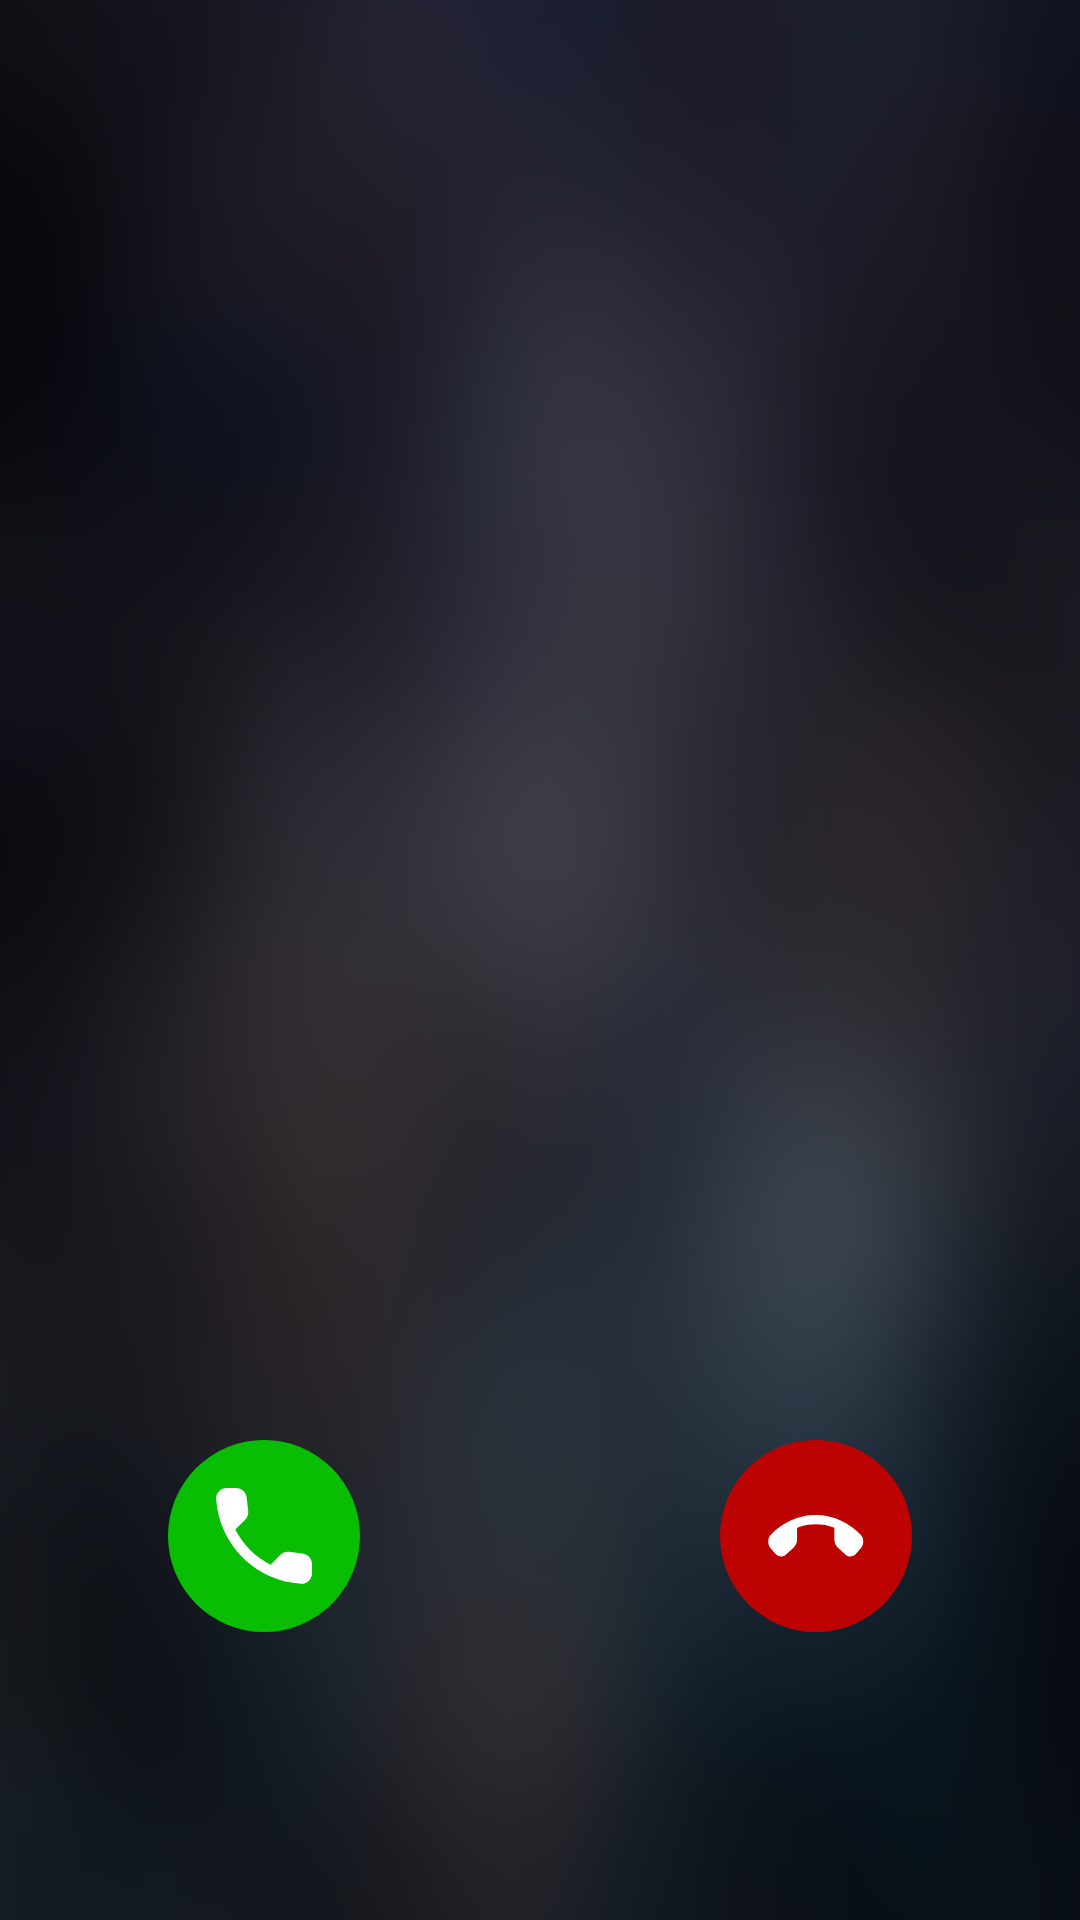

Write the Android layout XML for this screen, with the resource values it uses.
<!-- AndroidManifest.xml: application theme AppTheme -->
<!-- res/layout/activity_incomming_call.xml -->
<?xml version="1.0" encoding="utf-8"?>
<androidx.constraintlayout.widget.ConstraintLayout xmlns:android="http://schemas.android.com/apk/res/android"
    xmlns:app="http://schemas.android.com/apk/res-auto"
    xmlns:tools="http://schemas.android.com/tools"
    android:background="@drawable/city"
    android:layout_width="match_parent"
    android:layout_height="match_parent"
    tools:context=".view.IncomingCallActivity">

    <TextView
        android:id="@+id/calleeName"
        android:layout_width="wrap_content"
        android:layout_height="wrap_content"
        android:layout_marginTop="88dp"
        android:textColor="@color/callScreenCalleeNameColor"
        android:textSize="24sp"
        android:textStyle="bold"
        app:layout_constraintBottom_toBottomOf="parent"
        app:layout_constraintEnd_toEndOf="parent"
        app:layout_constraintHorizontal_bias="0.497"
        app:layout_constraintStart_toStartOf="parent"
        app:layout_constraintTop_toTopOf="parent"
        app:layout_constraintVertical_bias="0.261"
        tools:text="Somebody LastName" />

    <TextView
        android:id="@+id/subtitleTextView"
        android:layout_width="wrap_content"
        android:layout_height="wrap_content"
        android:textColor="@color/callScreenCalleeNameColor"
        android:textSize="18sp"
        android:layout_marginTop="24dp"
        app:layout_constraintEnd_toEndOf="parent"
        app:layout_constraintHorizontal_bias="0.5"
        app:layout_constraintStart_toStartOf="parent"
        app:layout_constraintTop_toBottomOf="@+id/calleeName"
        tools:text="Somebody LastName" />

    <ImageButton
        android:id="@+id/answerImageButton"
        android:layout_width="wrap_content"
        android:layout_height="wrap_content"
        android:background="@drawable/call_drawable"
        app:layout_constraintBottom_toBottomOf="parent"
        app:layout_constraintEnd_toStartOf="@+id/rejectImageButton"
        app:layout_constraintHorizontal_bias="0.7"
        app:layout_constraintStart_toStartOf="parent"
        android:layout_marginBottom="96dp"
        app:layout_goneMarginEnd="0dp"
        android:layout_marginEnd="32dp"/>

    <ImageButton
        android:id="@+id/rejectImageButton"
        android:layout_width="wrap_content"
        android:layout_height="wrap_content"
        android:background="@drawable/end_call_drawable"
        app:layout_constraintEnd_toEndOf="parent"
        android:layout_marginBottom="96dp"
        app:layout_goneMarginStart="0dp"
        android:layout_marginStart="32dp"
        app:layout_constraintStart_toEndOf="@+id/answerImageButton"
        app:layout_constraintBottom_toBottomOf="parent"/>

</androidx.constraintlayout.widget.ConstraintLayout>
<!-- resources referenced by this layout -->
<resources>
  <color name="callScreenCalleeNameColor">#fff</color>
  <!-- drawable call_drawable (drawable) -->
  <?xml version="1.0" encoding="utf-8"?>
  <layer-list xmlns:android="http://schemas.android.com/apk/res/android" >
      <item android:height="@dimen/call_icon_button_size" android:width="@dimen/call_icon_button_size">
          <shape android:shape="rectangle">
              <solid android:color="@color/callIconBackgroundColor"/>
              <corners android:radius="100dp"/>
          </shape>
      </item>
      <item
          android:gravity="center"
          android:drawable="@drawable/ic_call"
          />
  </layer-list>
  <!-- drawable city: jpg bitmap (drawable, 191021 bytes) -->
  <!-- drawable end_call_drawable (drawable) -->
  <?xml version="1.0" encoding="utf-8"?>
  <layer-list xmlns:android="http://schemas.android.com/apk/res/android" >
      <item android:width="@dimen/call_icon_button_size" android:height="@dimen/call_icon_button_size">
          <shape android:shape="rectangle">
              <solid android:color="@color/endCallIconBackgroundColor"/>
              <corners android:radius="100dp"/>
          </shape>
      </item>
      <item
          android:gravity="center"
          android:drawable="@drawable/ic_endcall"
          />
  </layer-list>
  <style name="AppTheme" parent="Theme.AppCompat.Light.DarkActionBar">
          <item name="colorPrimary">@color/colorPrimary</item>
          <item name="colorPrimaryDark">@color/colorPrimaryDark</item>
          <item name="colorAccent">@color/colorAccent</item>
      </style>
  <dimen name="call_icon_button_size">64dp</dimen>
  <color name="callIconBackgroundColor">#08BD02</color>
  <!-- drawable ic_call (drawable) -->
  <vector android:height="32dp" android:viewportHeight="18"
      android:viewportWidth="18" android:width="32dp" xmlns:android="http://schemas.android.com/apk/res/android">
      <path android:fillColor="#fff" android:fillType="evenOdd"
          android:pathData="M16.23,12.26L13.69,11.97C13.08,11.9 12.48,12.11 12.05,12.54L10.21,14.38C7.38,12.94 5.06,10.63 3.62,7.79L5.47,5.94C5.9,5.51 6.11,4.91 6.04,4.3L5.75,1.78C5.63,0.77 4.78,0.01 3.76,0.01L2.03,0.01C0.9,0.01 -0.04,0.95 0.03,2.08C0.56,10.62 7.39,17.44 15.92,17.97C17.05,18.04 17.99,17.1 17.99,15.97L17.99,14.24C18,13.23 17.24,12.38 16.23,12.26Z"
          android:strokeColor="#00000000" android:strokeWidth="1"/>
  </vector>
  <color name="endCallIconBackgroundColor">#BD0202</color>
  <!-- drawable ic_endcall (drawable) -->
  <vector xmlns:android="http://schemas.android.com/apk/res/android"
      android:width="32dp"
      android:height="14dp"
      android:viewportWidth="24"
      android:viewportHeight="9">
    <path
        android:pathData="M4.51,8.48L6.51,6.89C6.99,6.51 7.27,5.93 7.27,5.32L7.27,2.72C10.29,1.74 13.56,1.73 16.59,2.72L16.59,5.33C16.59,5.94 16.87,6.52 17.35,6.9L19.34,8.48C20.14,9.11 21.28,9.05 22,8.33L23.22,7.11C24.02,6.31 24.02,4.98 23.17,4.23C16.76,-1.43 7.1,-1.43 0.69,4.23C-0.16,4.98 -0.16,6.31 0.64,7.11L1.86,8.33C2.57,9.05 3.71,9.11 4.51,8.48Z"
        android:strokeWidth="1"
        android:fillColor="#fff"
        android:fillType="evenOdd"
        android:strokeColor="#00000000"/>
  </vector>
  <color name="colorPrimary">#008577</color>
  <color name="colorPrimaryDark">#00574B</color>
  <color name="colorAccent">#D81B60</color>
</resources>
